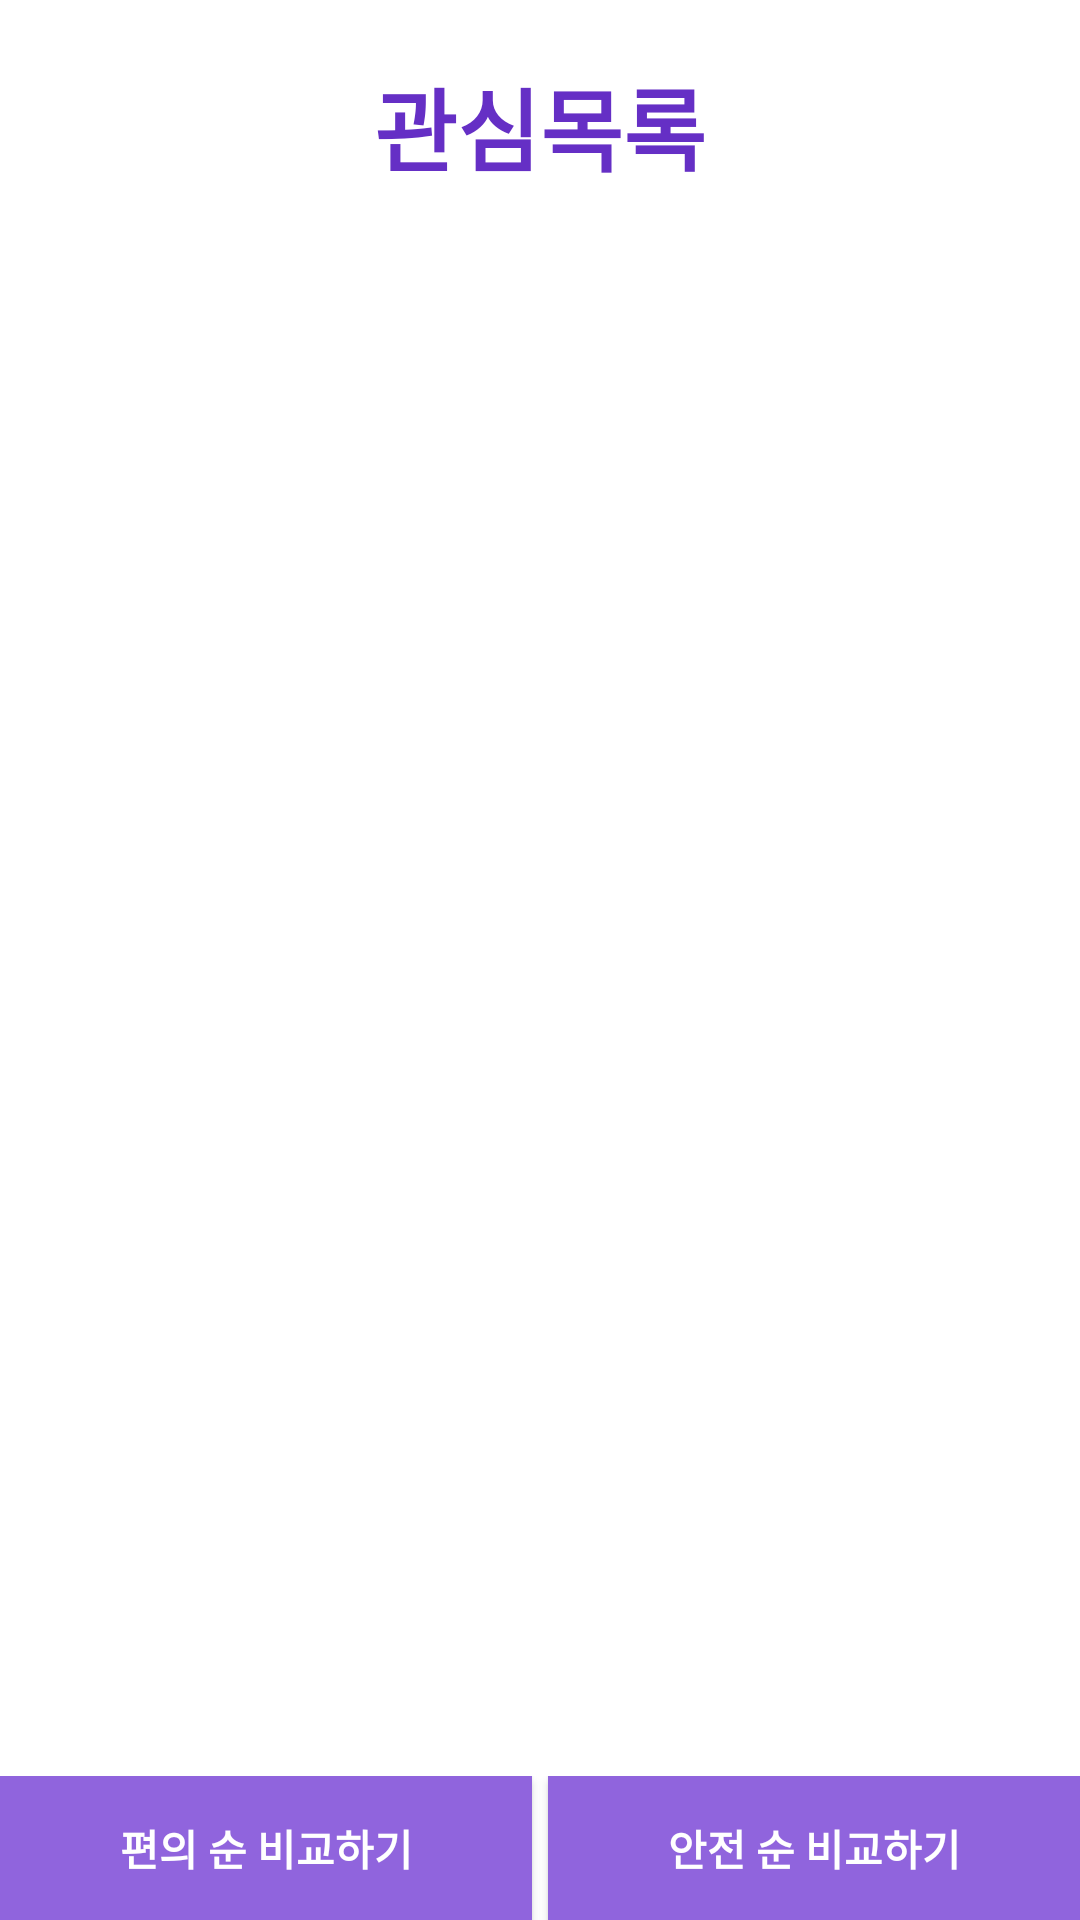

Here is an Android app screen rendered from its layout file. Give the layout XML and the strings, colors and styles it references.
<!-- AndroidManifest.xml: application theme Theme.AppCompat.NoActionBar -->
<!-- res/layout/activity_cart.xml -->
<?xml version="1.0" encoding="utf-8"?>

<LinearLayout xmlns:android="http://schemas.android.com/apk/res/android"
    xmlns:app="http://schemas.android.com/apk/res-auto"
    xmlns:tools="http://schemas.android.com/tools"
    android:layout_width="match_parent"
    android:layout_height="match_parent"
    android:background="#FFFFFF"
    android:orientation="vertical"
    tools:context=".Cart">

    <LinearLayout
        android:layout_width="match_parent"
        android:layout_height="0dp"
        android:layout_weight="1"
        android:orientation="vertical">

        <TextView
            android:id="@+id/textView14"
            android:layout_width="match_parent"
            android:layout_height="wrap_content"
            android:gravity="center"
            android:paddingTop="20dp"
            android:paddingBottom="20dp"
            android:text="관심목록"
            android:textColor="#652FC5"
            android:textSize="30sp"
            android:textStyle="bold" />

        <LinearLayout
            android:layout_width="match_parent"
            android:layout_height="match_parent"
            android:orientation="vertical">

            <ScrollView
                android:layout_width="match_parent"
                android:layout_height="0dp"
                android:layout_weight="1"
                android:fillViewport="true">

                <LinearLayout
                    android:layout_width="match_parent"
                    android:layout_height="wrap_content"
                    android:orientation="vertical">

                    <ListView
                        android:id="@+id/listView_cart"
                        android:layout_width="match_parent"
                        android:layout_height="wrap_content"
                        android:background="#888888"
                        android:dividerHeight="2dp" />

                </LinearLayout>
            </ScrollView>

            <LinearLayout
                android:layout_width="match_parent"
                android:layout_height="wrap_content"
                android:orientation="horizontal">


                <Button
                    android:id="@+id/compare_convenience"
                    android:layout_width="wrap_content"
                    android:layout_height="wrap_content"
                    android:layout_marginEnd="2.5dp"
                    android:layout_marginRight="2.5dp"
                    android:layout_weight="1"
                    android:background="#9064DD"
                    android:text="편의 순 비교하기"
                    android:textStyle="bold" />

                <Button
                    android:id="@+id/compare_safety"
                    android:layout_width="wrap_content"
                    android:layout_height="wrap_content"
                    android:layout_marginStart="2.5dp"
                    android:layout_marginLeft="2.5dp"
                    android:layout_weight="1"
                    android:background="#9064DD"
                    android:text="안전 순 비교하기"
                    android:textStyle="bold" />
            </LinearLayout>

        </LinearLayout>


    </LinearLayout>

</LinearLayout>
<!-- resources referenced by this layout -->
<resources>

</resources>
